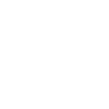
t = 0.00 s
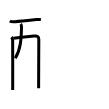
t = 4.00 s
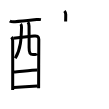
t = 8.00 s
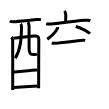
t = 12.00 s
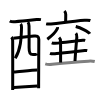
t = 15.50 s
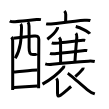
t = 20.00 s

The animated SVG that drew these frames (rendered in a browser with its animation timeline set to each time). Animation: 20 SMIL elements (animate=20); one cycle of 20.00 s.

<svg width="109px" height="109px" viewBox="0 0 px 109px" xmlns="http://www.w3.org/2000/svg" xmlns:xlink="http://www.w3.org/1999/xlink" xml:space="preserve" version="1.1"  baseProfile="full">
<path d="M9.79,20.91c1.43,0.94,3.72,0.9,5.34,0.75c6.55-0.58,19.2-1.93,21.55-2.17c1.43-0.14,2.95-0.12,4.27,0.12" style="fill:none;stroke:black;stroke-width:3;opacity:0">
  <animate attributeType="CSS" attributeName="opacity" from="0" to="1" begin="0s" dur="1s" repeatCount="0" fill="freeze" />
</path>
<path d="M11.42,37.07c0.88,0.88,1.25,2.18,1.25,3.61c0,0.71,0.09,31.78,0.03,44.32c-0.01,2.99-0.02,4.87-0.02,4.95" style="fill:none;stroke:black;stroke-width:3;opacity:0">
  <animate attributeType="CSS" attributeName="opacity" from="0" to="1" begin="1s" dur="1s" repeatCount="0" fill="freeze" />
</path>
<path d="M13.35,38.18c3.01-0.26,15.83-1.6,20.67-2.16c2.72-0.31,4.79-0.05,4.79,3.32c0,1.21-0.14,30.12-0.18,43.91c0,2.01-0.01,3.7-0.01,4.92" style="fill:none;stroke:black;stroke-width:3;opacity:0">
  <animate attributeType="CSS" attributeName="opacity" from="0" to="1" begin="2s" dur="1s" repeatCount="0" fill="freeze" />
</path>
<path d="M20.58,23.99c0.78,0.78,0.99,1.94,0.95,3.34c-0.28,11.41-0.78,22.16-6.28,30.91" style="fill:none;stroke:black;stroke-width:3;opacity:0">
  <animate attributeType="CSS" attributeName="opacity" from="0" to="1" begin="3s" dur="1s" repeatCount="0" fill="freeze" />
</path>
<path d="M27.82,22.16c0.89,0.88,1.19,2.18,1.22,3.9c0.07,5.47,0.08,14.73,0.05,21.48c-0.03,5.86,1.19,7.07,3.92,7.07c2.75,0,4.2-0.2,4.46-0.86" style="fill:none;stroke:black;stroke-width:3;opacity:0">
  <animate attributeType="CSS" attributeName="opacity" from="0" to="1" begin="4s" dur="1s" repeatCount="0" fill="freeze" />
</path>
<path d="M13.96,71.88c4.41-0.25,18.66-1.75,23.35-1.83" style="fill:none;stroke:black;stroke-width:3;opacity:0">
  <animate attributeType="CSS" attributeName="opacity" from="0" to="1" begin="5s" dur="1s" repeatCount="0" fill="freeze" />
</path>
<path d="M13.84,87.56c5.7-0.47,16.63-1.22,23.72-1.62" style="fill:none;stroke:black;stroke-width:3;opacity:0">
  <animate attributeType="CSS" attributeName="opacity" from="0" to="1" begin="6s" dur="1s" repeatCount="0" fill="freeze" />
</path>
<path d="M64.39,11c1.05,1.05,1.35,2.25,1.35,3.59c0,2.77-0.09,4.41-0.09,6.93" style="fill:none;stroke:black;stroke-width:3;opacity:0">
  <animate attributeType="CSS" attributeName="opacity" from="0" to="1" begin="7s" dur="1s" repeatCount="0" fill="freeze" />
</path>
<path d="M46.12,23.85c2.41,0.48,4.95,0.2,7.4-0.1c8.6-1.04,22.2-2.91,31.12-3.52c1.93-0.13,4.12-0.23,5.75,0.29" style="fill:none;stroke:black;stroke-width:3;opacity:0">
  <animate attributeType="CSS" attributeName="opacity" from="0" to="1" begin="8s" dur="1s" repeatCount="0" fill="freeze" />
</path>
<path d="M57.52,27.14c0.09,0.73-0.07,1.41-0.46,2.03c-1.28,2.48-4.87,6.45-9.76,10.05" style="fill:none;stroke:black;stroke-width:3;opacity:0">
  <animate attributeType="CSS" attributeName="opacity" from="0" to="1" begin="9s" dur="1s" repeatCount="0" fill="freeze" />
</path>
<path d="M75.75,26.5c4.96,1.27,12.82,5.24,14.06,7.22" style="fill:none;stroke:black;stroke-width:3;opacity:0">
  <animate attributeType="CSS" attributeName="opacity" from="0" to="1" begin="10s" dur="1s" repeatCount="0" fill="freeze" />
</path>
<path d="M51.75,42.77c1.78,0.72,4.45,0.53,6.27,0.35c6.95-0.69,18.4-2.18,24.73-2.76c1.18-0.11,1.9-0.11,2.5,0.03" style="fill:none;stroke:black;stroke-width:3;opacity:0">
  <animate attributeType="CSS" attributeName="opacity" from="0" to="1" begin="11s" dur="1s" repeatCount="0" fill="freeze" />
</path>
<path d="M59.12,37.5c1,1,1.46,2.38,1.46,4c0,1.02,0.03,13.75,0.03,21" style="fill:none;stroke:black;stroke-width:3;opacity:0">
  <animate attributeType="CSS" attributeName="opacity" from="0" to="1" begin="12s" dur="1s" repeatCount="0" fill="freeze" />
</path>
<path d="M75.87,33.25c0.88,1,1.09,2.47,0.96,4C76,46.88,75.62,50.25,75,61" style="fill:none;stroke:black;stroke-width:3;opacity:0">
  <animate attributeType="CSS" attributeName="opacity" from="0" to="1" begin="13s" dur="1s" repeatCount="0" fill="freeze" />
</path>
<path d="M50,53.27c1.95,0.79,4.75,0.5,6.77,0.3c7.64-0.75,21.76-2.39,27.98-2.97c1.18-0.11,1.9-0.11,2.5,0.03" style="fill:none;stroke:black;stroke-width:3;opacity:0">
  <animate attributeType="CSS" attributeName="opacity" from="0" to="1" begin="14s" dur="1s" repeatCount="0" fill="freeze" />
</path>
<path d="M45.25,63.89c2.38,0.74,4.88,0.68,7.01,0.42c10.15-1.21,28.32-2.79,36.1-3.14c2.09-0.09,4.34-0.16,6.39,0.34" style="fill:none;stroke:black;stroke-width:3;opacity:0">
  <animate attributeType="CSS" attributeName="opacity" from="0" to="1" begin="15s" dur="1s" repeatCount="0" fill="freeze" />
</path>
<path d="M63.77,65.64c0.06,0.47,0.1,1.33-0.37,1.89c-4.03,4.72-11.9,11.59-20.9,16.58" style="fill:none;stroke:black;stroke-width:3;opacity:0">
  <animate attributeType="CSS" attributeName="opacity" from="0" to="1" begin="16s" dur="1s" repeatCount="0" fill="freeze" />
</path>
<path d="M56.34,78.45c0.73,0.73,1.16,1.8,1.16,3.06c0,5.51,0.02,9.45,0.03,11.74c0.01,2.98,0.72,3.62,2.97,2c3.04-2.18,7.75-6.38,10.62-8.72" style="fill:none;stroke:black;stroke-width:3;opacity:0">
  <animate attributeType="CSS" attributeName="opacity" from="0" to="1" begin="17s" dur="1s" repeatCount="0" fill="freeze" />
</path>
<path d="M83.15,67.69c0.02,0.23-0.18,1.14-0.39,1.39c-1.5,1.8-3.07,3.78-7.47,7.49" style="fill:none;stroke:black;stroke-width:3;opacity:0">
  <animate attributeType="CSS" attributeName="opacity" from="0" to="1" begin="18s" dur="1s" repeatCount="0" fill="freeze" />
</path>
<path d="M67.75,73.25c1.17,0.67,12.62,10.5,20.44,17.07c2.09,1.76,3.81,2.68,6.61,3.59" style="fill:none;stroke:black;stroke-width:3;opacity:0">
  <animate attributeType="CSS" attributeName="opacity" from="0" to="1" begin="19s" dur="1s" repeatCount="0" fill="freeze" />
</path>
</svg>
